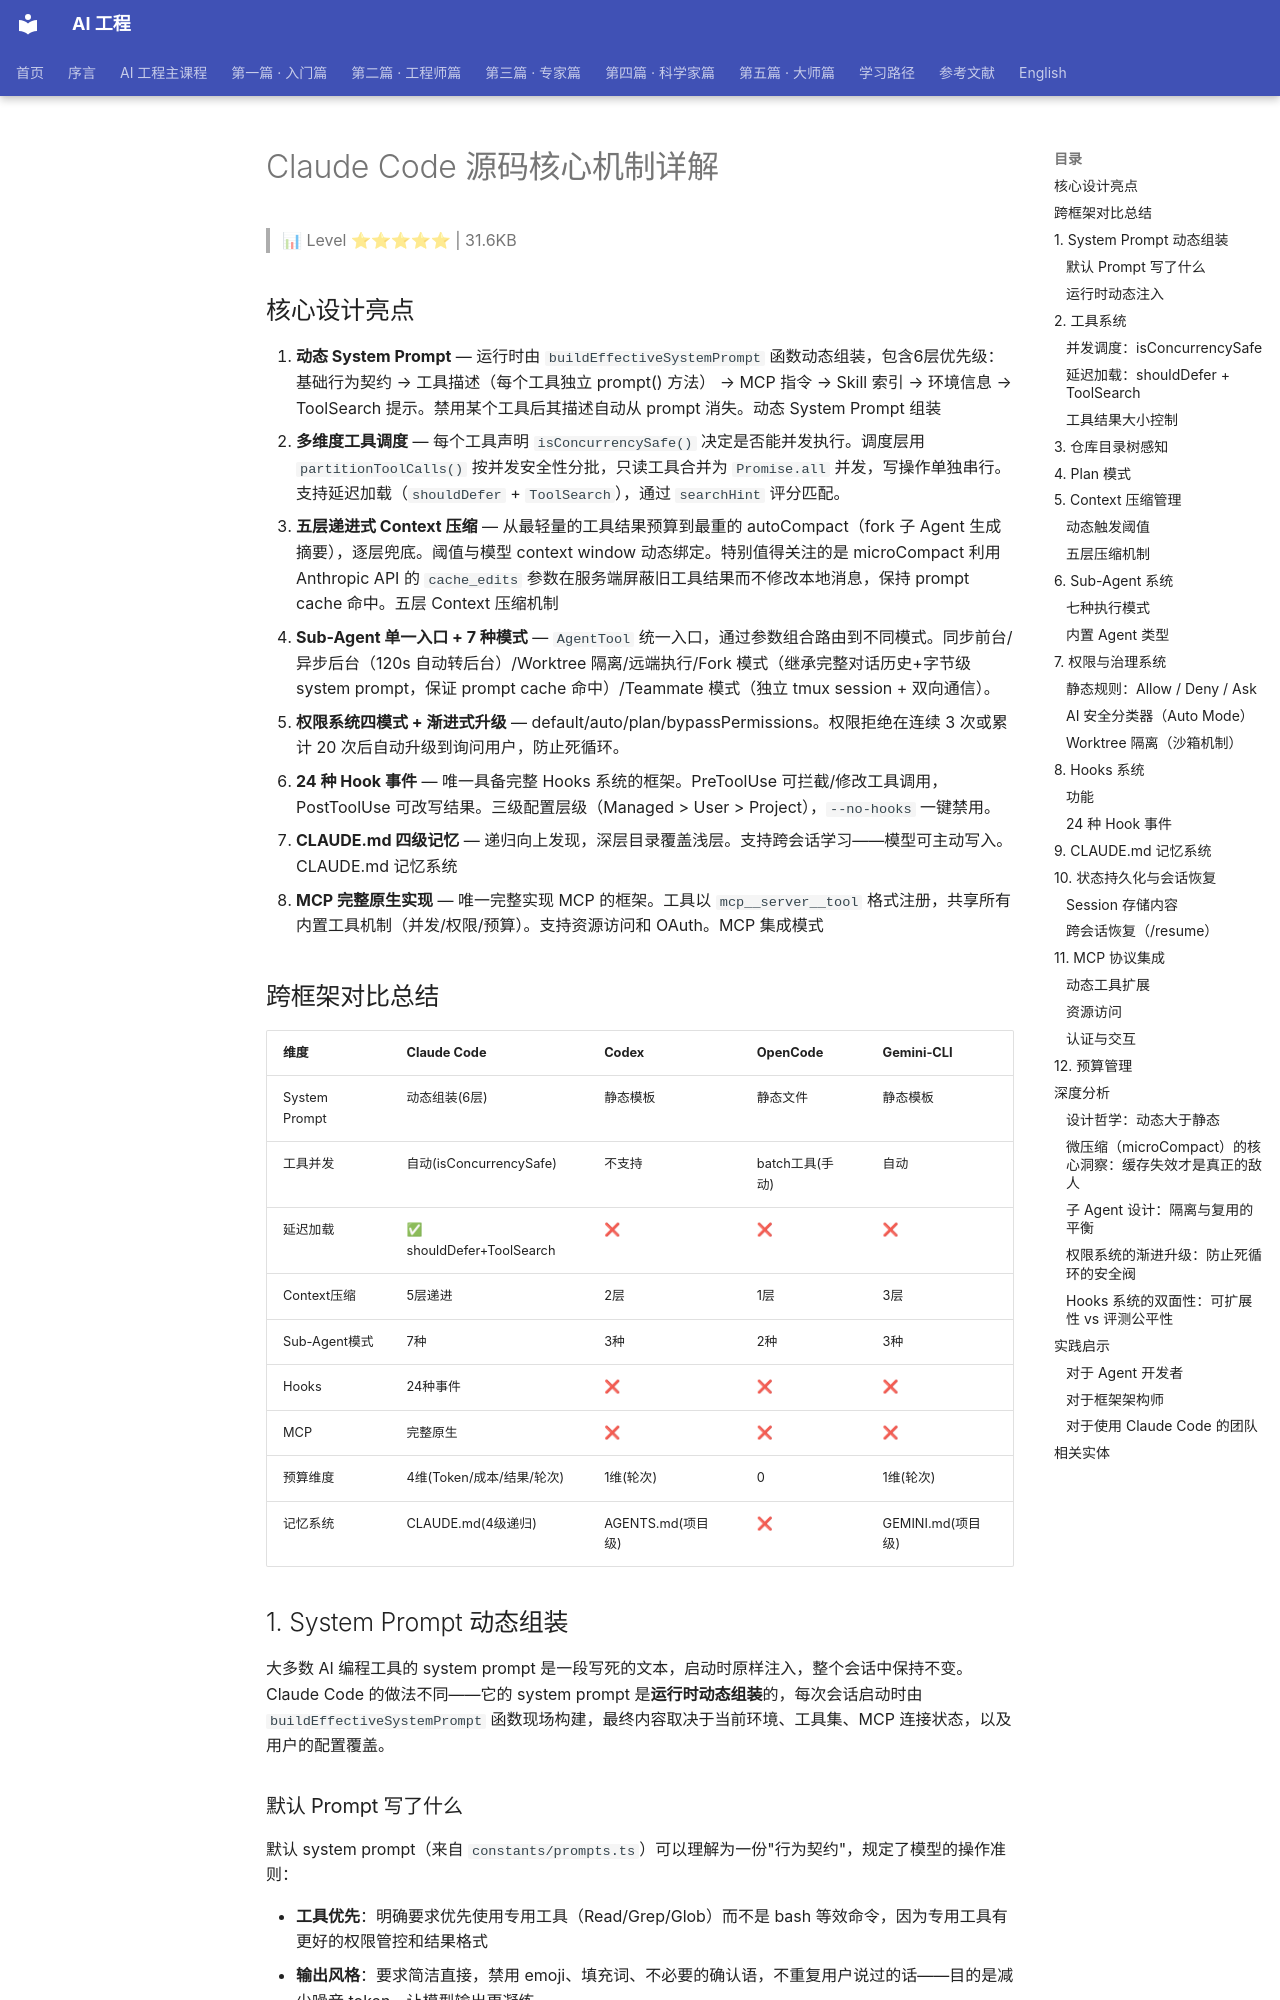

repository: QianJinGuo/wiki-book · page: ch01/451-claude-code.html · generator: mkdocs

# Claude Code 源码核心机制详解

> 📊 Level ⭐⭐⭐⭐⭐ | 31.6KB

## 核心设计亮点
1. **动态 System Prompt** — 运行时由 `buildEffectiveSystemPrompt` 函数动态组装，包含6层优先级：基础行为契约 → 工具描述（每个工具独立 prompt() 方法） → MCP 指令 → Skill 索引 → 环境信息 → ToolSearch 提示。禁用某个工具后其描述自动从 prompt 消失。动态 System Prompt 组装
2. **多维度工具调度** — 每个工具声明 `isConcurrencySafe()` 决定是否能并发执行。调度层用 `partitionToolCalls()` 按并发安全性分批，只读工具合并为 `Promise.all` 并发，写操作单独串行。支持延迟加载（`shouldDefer` + `ToolSearch`），通过 `searchHint` 评分匹配。
3. **五层递进式 Context 压缩** — 从最轻量的工具结果预算到最重的 autoCompact（fork 子 Agent 生成摘要），逐层兜底。阈值与模型 context window 动态绑定。特别值得关注的是 microCompact 利用 Anthropic API 的 `cache_edits` 参数在服务端屏蔽旧工具结果而不修改本地消息，保持 prompt cache 命中。五层 Context 压缩机制
4. **Sub-Agent 单一入口 + 7 种模式** — `AgentTool` 统一入口，通过参数组合路由到不同模式。同步前台/异步后台（120s 自动转后台）/Worktree 隔离/远端执行/Fork 模式（继承完整对话历史+字节级 system prompt，保证 prompt cache 命中）/Teammate 模式（独立 tmux session + 双向通信）。
5. **权限系统四模式 + 渐进式升级** — default/auto/plan/bypassPermissions。权限拒绝在连续 3 次或累计 20 次后自动升级到询问用户，防止死循环。
6. **24 种 Hook 事件** — 唯一具备完整 Hooks 系统的框架。PreToolUse 可拦截/修改工具调用，PostToolUse 可改写结果。三级配置层级（Managed > User > Project），`--no-hooks` 一键禁用。
7. **CLAUDE.md 四级记忆** — 递归向上发现，深层目录覆盖浅层。支持跨会话学习——模型可主动写入。CLAUDE.md 记忆系统
8. **MCP 完整原生实现** — 唯一完整实现 MCP 的框架。工具以 `mcp__server__tool` 格式注册，共享所有内置工具机制（并发/权限/预算）。支持资源访问和 OAuth。MCP 集成模式

## 跨框架对比总结
| 维度 | Claude Code | Codex | OpenCode | Gemini-CLI |
|------|------------|-------|----------|------------|
| System Prompt | 动态组装(6层) | 静态模板 | 静态文件 | 静态模板 |
| 工具并发 | 自动(isConcurrencySafe) | 不支持 | batch工具(手动) | 自动 |
| 延迟加载 | ✅ shouldDefer+ToolSearch | ❌ | ❌ | ❌ |
| Context压缩 | 5层递进 | 2层 | 1层 | 3层 |
| Sub-Agent模式 | 7种 | 3种 | 2种 | 3种 |
| Hooks | 24种事件 | ❌ | ❌ | ❌ |
| MCP | 完整原生 | ❌ | ❌ | ❌ |
| 预算维度 | 4维(Token/成本/结果/轮次) | 1维(轮次) | 0 | 1维(轮次) |
| 记忆系统 | CLAUDE.md(4级递归) | AGENTS.md(项目级) | ❌ | GEMINI.md(项目级) |

## 1. System Prompt 动态组装
大多数 AI 编程工具的 system prompt 是一段写死的文本，启动时原样注入，整个会话中保持不变。Claude Code 的做法不同——它的 system prompt 是**运行时动态组装**的，每次会话启动时由 `buildEffectiveSystemPrompt` 函数现场构建，最终内容取决于当前环境、工具集、MCP 连接状态，以及用户的配置覆盖。

### 默认 Prompt 写了什么
默认 system prompt（来自 `constants/prompts.ts`）可以理解为一份"行为契约"，规定了模型的操作准则：

- **工具优先**：明确要求优先使用专用工具（Read/Grep/Glob）而不是 bash 等效命令，因为专用工具有更好的权限管控和结果格式
- **输出风格**：要求简洁直接，禁用 emoji、填充词、不必要的确认语，不重复用户说过的话——目的是减少噪音 token，让模型输出更凝练
- **Memory 机制**：告知 CLAUDE.md 的自动发现路径（`~/.claude/CLAUDE.md` → 项目根目录 → 子目录）以及写入规范
- **Git 安全协议**：对 force push、`reset --hard` 等危险操作明确要求用户显式授权才能执行
- **Skill 调用说明**：描述 slash command（`/<skill-name>`）的使用方式
